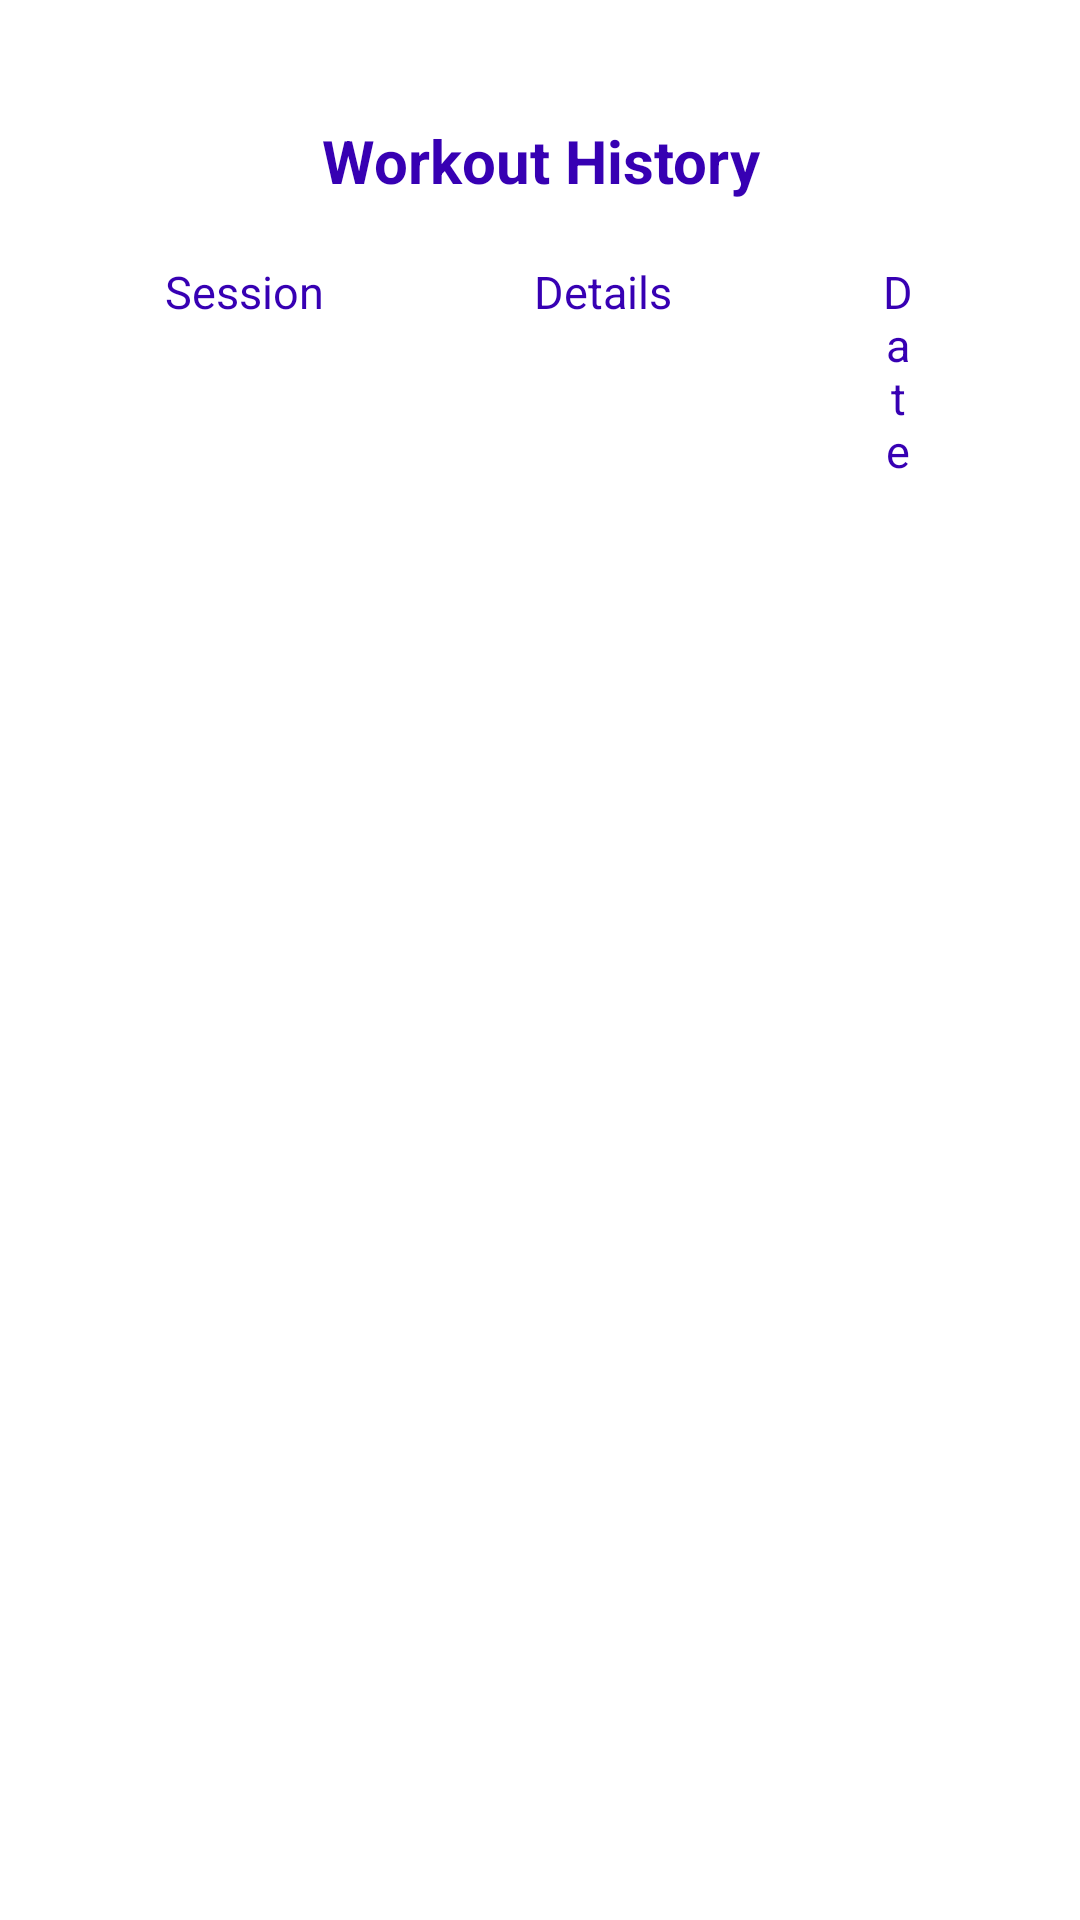

Here is an Android app screen rendered from its layout file. Give the layout XML and the strings, colors and styles it references.
<!-- AndroidManifest.xml: application theme Theme.HIITApplication -->
<!-- res/layout/activity_workout_history.xml -->
<?xml version="1.0" encoding="utf-8"?>
<LinearLayout xmlns:android="http://schemas.android.com/apk/res/android"
    xmlns:tools="http://schemas.android.com/tools"
    android:orientation="vertical"
    android:layout_width="match_parent"
    android:layout_height="match_parent"
    android:background="@color/white"
    tools:context=".WorkoutHistoryActivity">

    <TextView
        android:id="@+id/actWorkoutHistory_title"
        android:layout_width="match_parent"
        android:layout_height="wrap_content"
        android:text="Workout History"
        android:textColor="@color/purple_700"
        android:textAlignment="center"
        android:layout_marginTop="40dp"
        android:textSize="20sp"
        android:textStyle="bold"
        />

    <LinearLayout
        android:layout_width="match_parent"
        android:layout_height="wrap_content"
        android:orientation="horizontal"
        android:layout_marginTop="20dp"
        android:layout_marginHorizontal="20dp">

        <TextView
            android:layout_width="wrap_content"
            android:layout_height="wrap_content"
            android:text="Session"
            android:textColor="@color/purple_700"
            android:textAlignment="center"
            android:textSize="15sp"
            android:layout_marginHorizontal="35dp"
            />

        <TextView
            android:layout_width="wrap_content"
            android:layout_height="wrap_content"
            android:text="Details"
            android:textColor="@color/purple_700"
            android:textAlignment="center"
            android:textSize="15sp"
            android:layout_marginHorizontal="35dp"
            />

        <TextView
            android:layout_width="wrap_content"
            android:layout_height="wrap_content"
            android:text="Date"
            android:textAlignment="center"
            android:textColor="@color/purple_700"
            android:textSize="15sp"
            android:layout_marginHorizontal="35dp"/>

    </LinearLayout>

    <ListView
        android:id="@+id/actWorkoutHistory_historyList"
        android:layout_width="match_parent"
        android:layout_height="520dp"
        android:layout_marginHorizontal="20dp"
        android:layout_marginTop="10dp"
        tools:listitem="@layout/history_list_item"/>

</LinearLayout>
<!-- res/layout/history_list_item.xml (included above) -->
<?xml version="1.0" encoding="utf-8"?>
<LinearLayout xmlns:android="http://schemas.android.com/apk/res/android"
    android:orientation="vertical"
    android:layout_width="match_parent"
    android:layout_height="match_parent">

    <LinearLayout
        android:layout_width="match_parent"
        android:layout_height="wrap_content"
        android:orientation="horizontal"
        android:padding="10dp"
        android:layout_margin="5dp"
        android:background="@android:color/holo_blue_bright">

        <TextView
            android:id="@+id/history_list_item_session"
            android:layout_width="wrap_content"
            android:layout_height="wrap_content"
            android:text="Running Session"
            android:textSize="13sp"
            android:textStyle="bold"
            android:textColor="@color/black"
            android:gravity="center_vertical"
            android:layout_marginHorizontal="10dp"
            />

        <TextView
            android:id="@+id/history_list_item_details"
            android:layout_width="0dp"
            android:layout_height="wrap_content"
            android:layout_weight="1"
            android:text="23m, 12m:34s"
            android:textSize="13sp"
            android:textStyle="bold"
            android:textColor="@color/black"
            android:gravity="center_vertical"
            android:layout_marginHorizontal="10dp"/>

        <TextView
            android:id="@+id/history_list_item_date"
            android:layout_width="0dp"
            android:layout_height="wrap_content"
            android:layout_weight="1"
            android:text="12/12/2020"
            android:textSize="13sp"
            android:textStyle="bold"
            android:textColor="@color/black"
            android:gravity="center_vertical"
            android:layout_marginHorizontal="10dp"
            />

    </LinearLayout>
</LinearLayout>
<!-- resources referenced by this layout -->
<resources>
  <style name="Theme.HIITApplication" parent="Theme.MaterialComponents.DayNight.DarkActionBar">
          
          <item name="colorPrimary">@color/purple_500</item>
          <item name="colorPrimaryVariant">@color/purple_700</item>
          <item name="colorOnPrimary">@color/white</item>
          
          <item name="colorSecondary">@color/teal_200</item>
          <item name="colorSecondaryVariant">@color/teal_700</item>
          <item name="colorOnSecondary">@color/black</item>
          
          <item name="android:statusBarColor">?attr/colorPrimaryVariant</item>
          
          <item name="android:windowAnimationStyle">@style/CustomActivityAnimation</item>
      </style>
  <style name="CustomActivityAnimation" parent="@android:style/Animation.Activity">
          <item name="android:activityOpenEnterAnimation">@anim/slide_in_right</item>
          <item name="android:activityOpenExitAnimation">@anim/slide_out_left</item>
          <item name="android:activityCloseEnterAnimation">@anim/slide_in_left</item>
          <item name="android:activityCloseExitAnimation">@anim/slide_out_right</item>
      </style>
  <!-- not gathered from this repository: default colours our renderer supplied (Android Studio template values) -->
  <color name="purple_500">#FF6200EE</color>
  <color name="purple_700">#FF3700B3</color>
  <color name="teal_200">#FF03DAC5</color>
  <color name="teal_700">#FF018786</color>
  <color name="black">#FF000000</color>
  <color name="white">#FFFFFFFF</color>
</resources>
